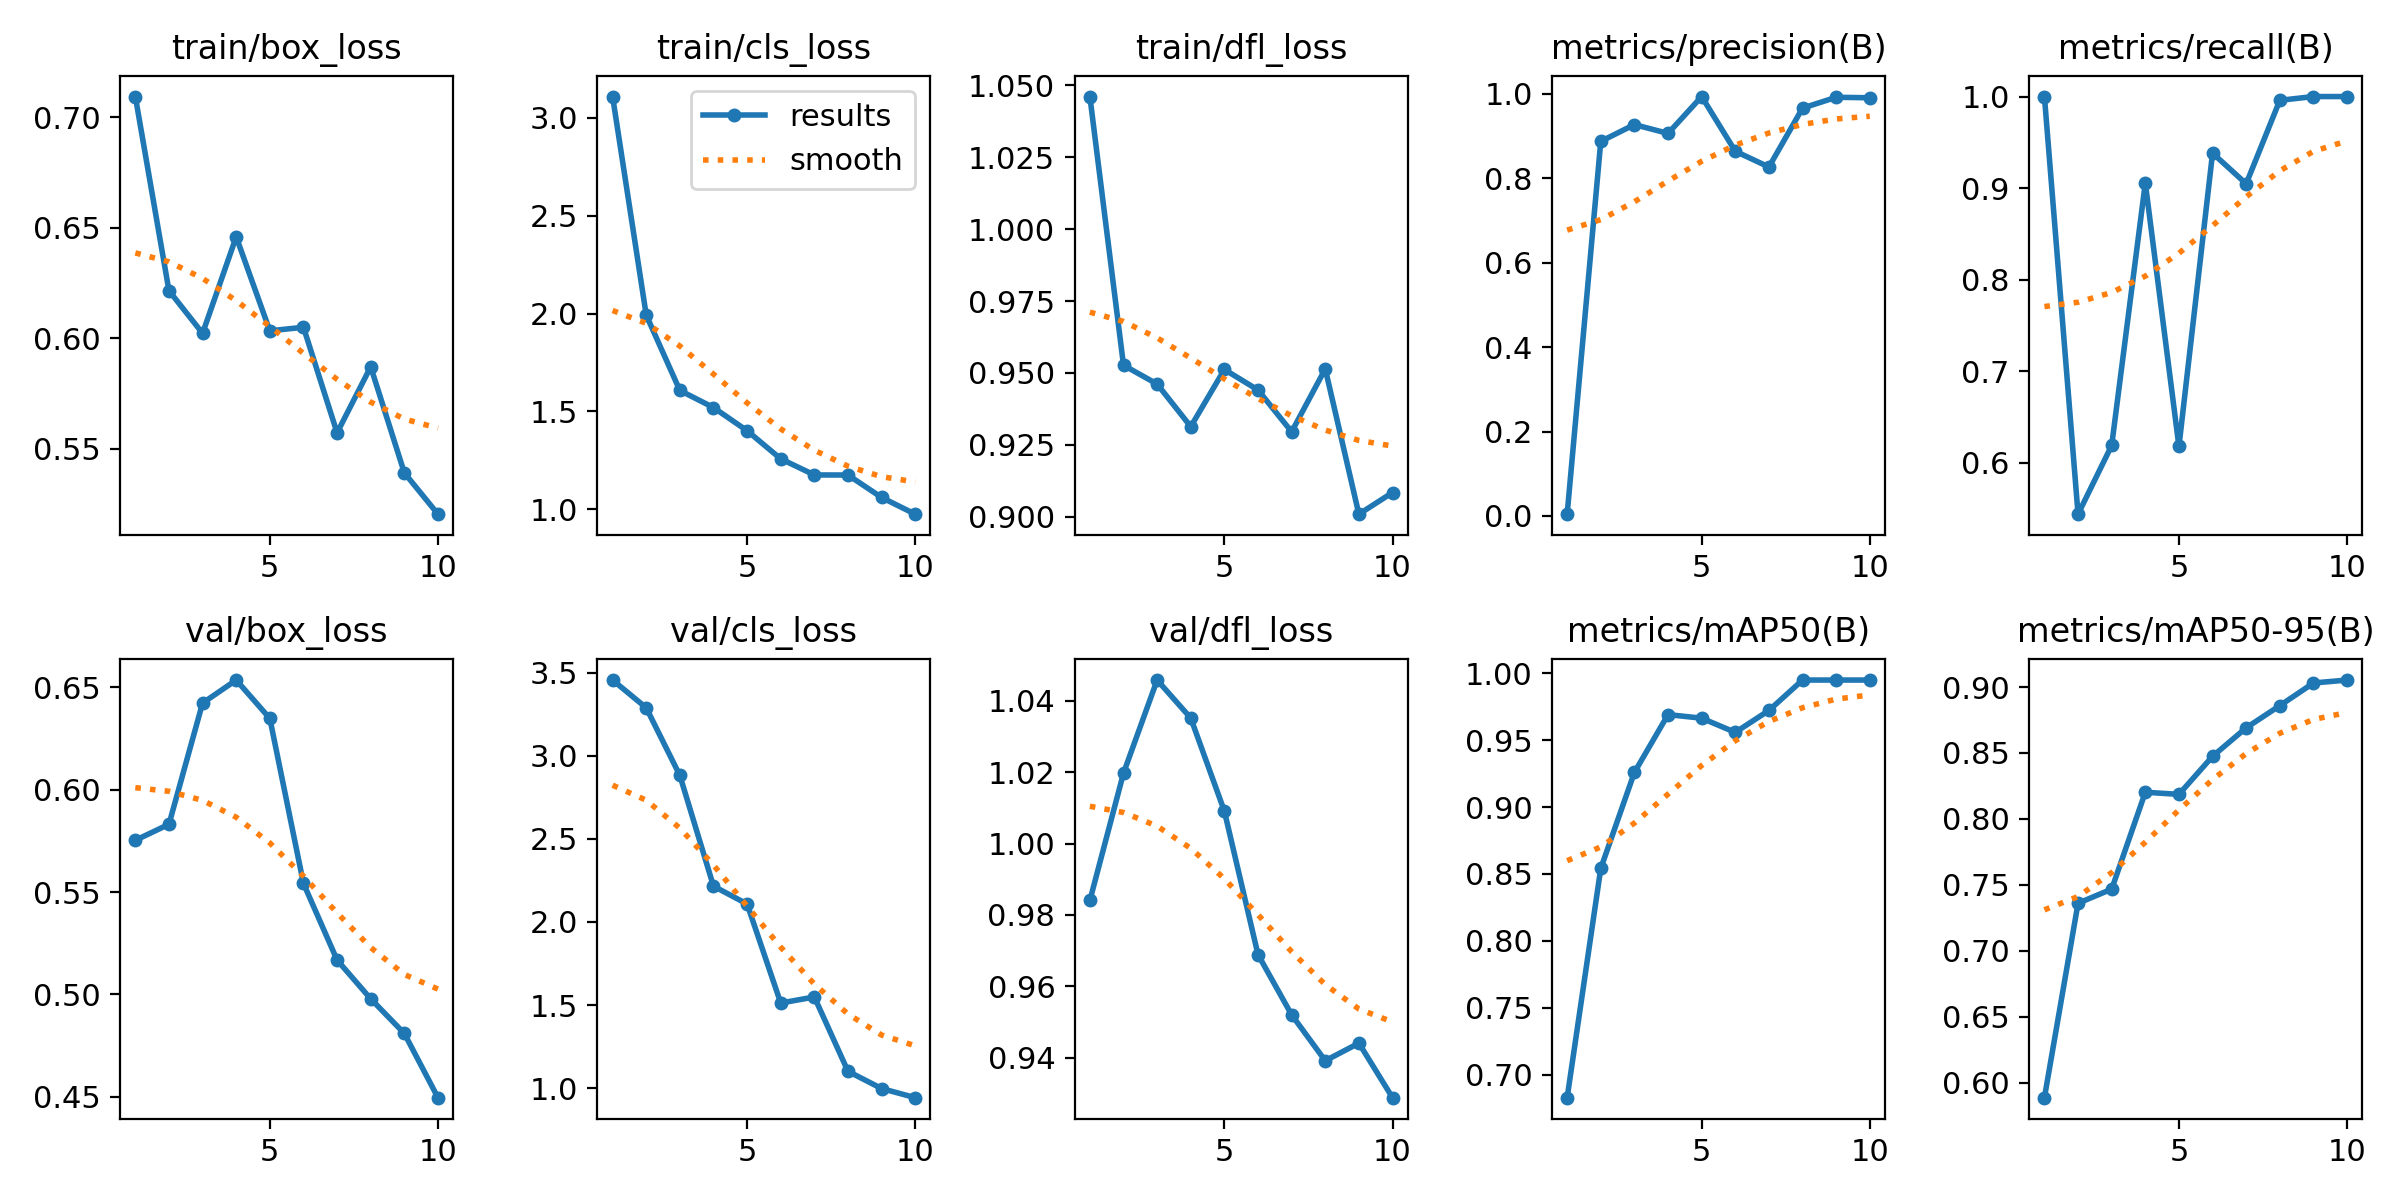

Data behind this chart, as committed beside it:
epoch, time, train/box_loss, train/cls_loss, train/dfl_loss, metrics/precision(B), metrics/recall(B), metrics/mAP50(B), metrics/mAP50-95(B), val/box_loss, val/cls_loss, val/dfl_loss, lr/pg0, lr/pg1, lr/pg2
1, 115.5, 0.7094, 3.108, 1.046, 0.00424, 1, 0.6828, 0.5885, 0.5753, 3.456, 0.984, 0.0002572, 0.0002572, 0.0002572
2, 229.6, 0.6215, 1.992, 0.9527, 0.8875, 0.5441, 0.8542, 0.736, 0.5831, 3.289, 1.02, 0.0004764, 0.0004764, 0.0004764
3, 345.2, 0.6022, 1.607, 0.9462, 0.9272, 0.619, 0.9259, 0.7467, 0.6423, 2.882, 1.046, 0.0006418, 0.0006418, 0.0006418
4, 457.2, 0.6459, 1.52, 0.9314, 0.9063, 0.9056, 0.9692, 0.8202, 0.6535, 2.216, 1.035, 0.0007534, 0.0007534, 0.0007534
5, 571, 0.6033, 1.402, 0.9512, 0.9937, 0.618, 0.9665, 0.8186, 0.6348, 2.108, 1.009, 0.0008113, 0.0008113, 0.0008113
6, 695.1, 0.6049, 1.258, 0.9441, 0.864, 0.9382, 0.9559, 0.8474, 0.5542, 1.512, 0.9689, 0.0007216, 0.0007216, 0.0007216
7, 821.4, 0.5571, 1.176, 0.9296, 0.8267, 0.9048, 0.9723, 0.869, 0.5168, 1.549, 0.952, 0.0005802, 0.0005802, 0.0005802
8, 941.4, 0.587, 1.176, 0.9514, 0.9663, 0.9959, 0.995, 0.8859, 0.4979, 1.101, 0.9391, 0.0004387, 0.0004387, 0.0004387
9, 1060, 0.539, 1.061, 0.9009, 0.9919, 1, 0.995, 0.9031, 0.481, 0.9973, 0.944, 0.0002972, 0.0002972, 0.0002972
10, 1182, 0.5203, 0.9758, 0.9084, 0.9908, 1, 0.995, 0.9053, 0.4496, 0.9424, 0.9288, 0.0001558, 0.0001558, 0.0001558
